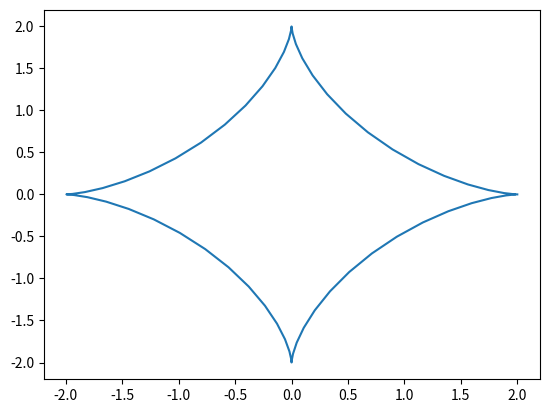

Python code for this plot:
import numpy as np
import matplotlib.pyplot as plt
 

def cicle(R=2, t1=0, t2=2*np.pi):
    t = np.arange(t1, t2, 0.1)
    x = R*(t-np.sin(t))
    y = R*(1-np.cos(t))
    plt.plot(x, y)
    plt.savefig('d.png')


def astr(R=2, t1=0, t2=2*np.pi):
    t = np.arange(t1, t2, 0.1)
    x = R*np.cos(t)**3
    y = R*np.sin(t)**3
    plt.plot(x, y)
    plt.savefig('f.png')
    
astr()